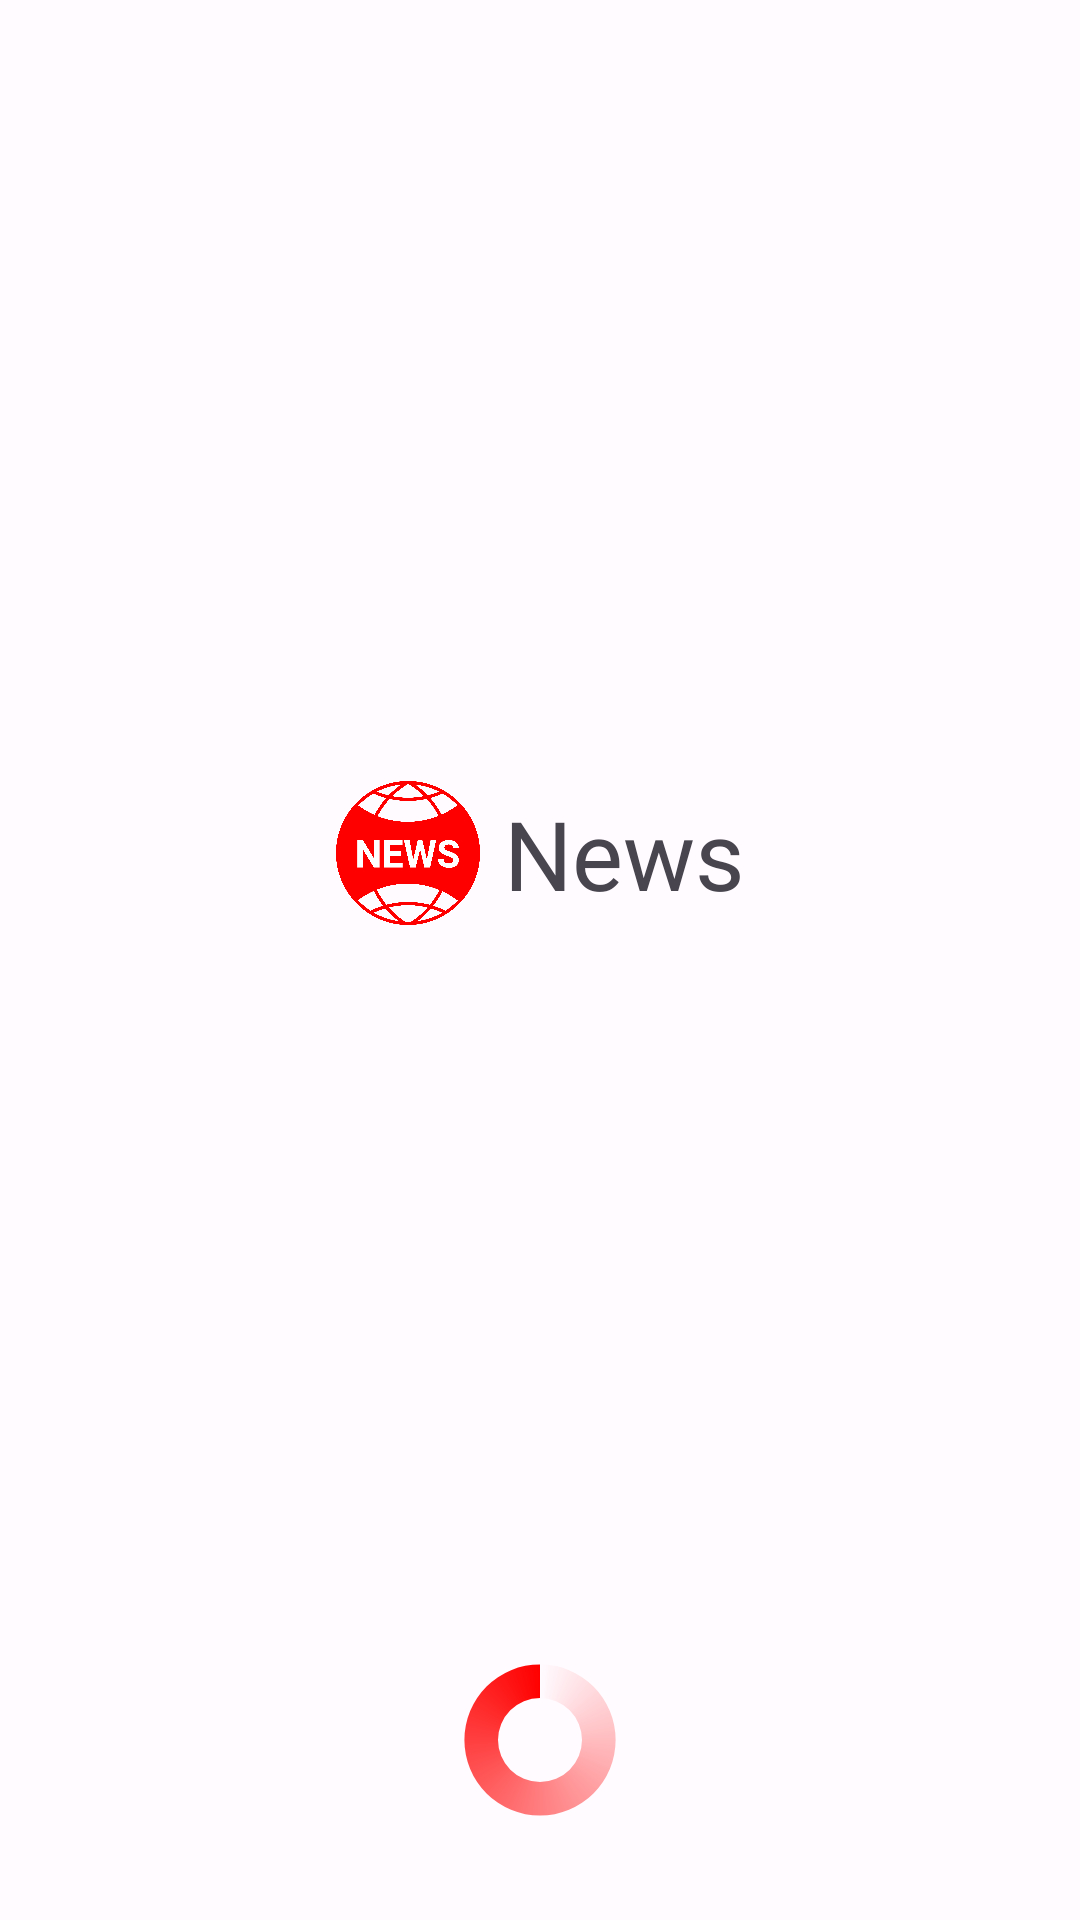

Layout XML and referenced resources for this Android screen:
<!-- AndroidManifest.xml: application theme AppTheme -->
<!-- res/layout/screen_splash.xml -->
<?xml version="1.0" encoding="utf-8"?>
<androidx.constraintlayout.widget.ConstraintLayout xmlns:android="http://schemas.android.com/apk/res/android"
    xmlns:app="http://schemas.android.com/apk/res-auto"
    xmlns:tools="http://schemas.android.com/tools"
    android:layout_width="match_parent"
    android:layout_height="match_parent">

    <ImageView
        android:id="@+id/imageView"
        android:layout_width="48dp"
        android:layout_height="48dp"
        android:src="@drawable/ic_logo"
        app:layout_constraintBottom_toBottomOf="parent"
        app:layout_constraintEnd_toStartOf="@+id/textView"
        app:layout_constraintHorizontal_chainStyle="packed"
        app:layout_constraintStart_toStartOf="parent"
        app:layout_constraintTop_toTopOf="parent"
        app:layout_constraintVertical_bias="0.44" />

    <TextView
        android:id="@+id/textView"
        android:layout_width="wrap_content"
        android:layout_height="wrap_content"
        android:layout_marginStart="8dp"
        android:fontFamily="@font/lexend_semibold"
        android:text="News"
        android:textSize="32sp"
        app:layout_constraintBottom_toBottomOf="@+id/imageView"
        app:layout_constraintEnd_toEndOf="parent"
        app:layout_constraintStart_toEndOf="@+id/imageView"
        app:layout_constraintTop_toTopOf="@+id/imageView" />

    <ProgressBar
        android:id="@+id/custom_progress_splash"
        android:layout_width="56dp"
        android:layout_height="56dp"
        android:layout_marginBottom="32dp"
        android:indeterminate="true"
        android:indeterminateDrawable="@drawable/progress"
        android:indeterminateDuration="500"
        app:layout_constraintBottom_toBottomOf="parent"
        app:layout_constraintEnd_toEndOf="parent"
        app:layout_constraintStart_toStartOf="parent" />


</androidx.constraintlayout.widget.ConstraintLayout>
<!-- resources referenced by this layout -->
<resources>
  <!-- drawable progress (drawable) -->
  <?xml version="1.0" encoding="utf-8"?>
  <rotate xmlns:android="http://schemas.android.com/apk/res/android"
      android:fromDegrees="-90"
      android:pivotX="50%"
      android:pivotY="50%"
      android:toDegrees="270">
      <shape
          android:innerRadiusRatio="4"
          android:shape="ring"
          android:thicknessRatio="5"
          android:useLevel="false">
  
          <gradient
              android:angle="0"
              android:endColor="@color/seed"
              android:startColor="#00000000"
              android:type="sweep"
              android:useLevel="false" />
      </shape>
  </rotate>
  
      
      
      
      
      
      
      
      
      
      
      
      
      
      
      
      
      
      
  
      
      
      
      
      
      
      
      
      
      
  <color name="seed">#FF0000</color>
  <color name="md_theme_light_primary">#C00100</color>
  <color name="md_theme_light_onPrimary">#FFFFFF</color>
  <color name="md_theme_light_primaryContainer">#FFDAD4</color>
  <color name="md_theme_light_onPrimaryContainer">#410000</color>
  <color name="md_theme_light_secondary">#775651</color>
  <color name="md_theme_light_onSecondary">#FFFFFF</color>
  <color name="md_theme_light_secondaryContainer">#FFDAD4</color>
  <color name="md_theme_light_onSecondaryContainer">#2C1512</color>
  <color name="md_theme_light_tertiary">#705C2E</color>
  <color name="md_theme_light_onTertiary">#FFFFFF</color>
  <color name="md_theme_light_tertiaryContainer">#FBDFA6</color>
  <color name="md_theme_light_onTertiaryContainer">#251A00</color>
  <color name="md_theme_light_error">#BA1A1A</color>
  <color name="md_theme_light_errorContainer">#FFDAD6</color>
  <color name="md_theme_light_onError">#FFFFFF</color>
  <color name="md_theme_light_onErrorContainer">#410002</color>
  <color name="md_theme_light_background">#FFFBFF</color>
  <color name="md_theme_light_onBackground">#201A19</color>
  <color name="md_theme_light_surface">#FFFBFF</color>
  <color name="md_theme_light_onSurface">#201A19</color>
  <color name="md_theme_light_surfaceVariant">#F5DDDA</color>
  <color name="md_theme_light_onSurfaceVariant">#534341</color>
  <color name="md_theme_light_outline">#857370</color>
  <color name="md_theme_light_inverseOnSurface">#FBEEEC</color>
  <color name="md_theme_light_inverseSurface">#362F2E</color>
  <color name="md_theme_light_inversePrimary">#FFB4A8</color>
</resources>
